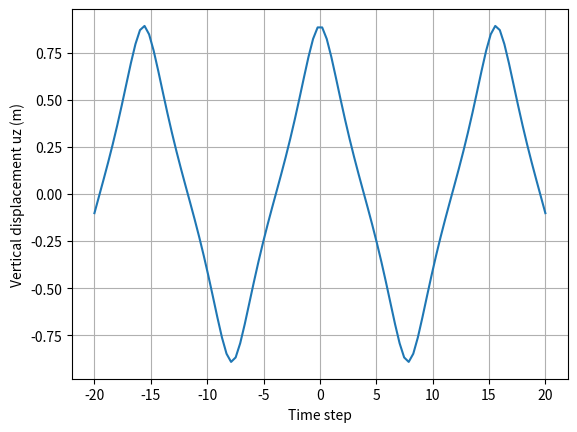

Generate this figure with matplotlib:
import sys
from typing import Dict

import numpy as np
import numpy.typing as Npt
from scipy.optimize import brentq
from scipy.integrate import trapezoid
import matplotlib.pyplot as plt


class MovingLoadElasticHalfSpace:
    """
    Implementation of the analytical solution for a moving load on an elastic half-space.
    Based on :cite:`Fryba_2013` (Chapter 18).
    The solution is only valid for subsonic load speeds (c < c2), and only computes vertical displacements.

    """

    def __init__(self, E: float, nu: float, rho: float, force: float, speed: float):
        """
        Initialize the elastic half-space model.

        Args:
            - E (float): Young's modulus (Pa)
            - nu (float): Poisson's ratio (dimensionless)
            - rho (float): Density (kg/m³)
            - force (float): Magnitude of the concentrated force (N)
            - speed (float): Speed of the moving load (m/s)
        """
        self.E = E
        self.nu = nu
        self.rho = rho
        self.force = force
        self.speed = speed

        # Lamé parameters
        self.lame_lambda = (E * nu) / ((1 + nu) * (1 - 2 * nu))  # First Lamé parameter
        self.G = E / (2 * (1 + nu))  # Shear modulus
        self.M = E * (1 - nu) / ((1 + nu) * (1 - 2 * nu))  # P-wave modulus

        # Wave speeds
        self.cp = np.sqrt(self.M / self.rho)  # P-wave speed
        self.cs = np.sqrt(self.G / self.rho)  # S-wave speed
        self.cr = self.Rayleigh_wave_speed()  # Rayleigh wave speed

        # Parameters
        self.Gp = None  # Green's function for P-waves
        self.Gs = None  # Green's function for S-waves
        self.vertical_displacement = None  # Vertical displacement uz

        # wave Mach number
        self.Mp = self.speed / self.cp
        self.Ms = self.speed / self.cs
        # wave decay parameters
        self.beta_p = np.sqrt(1 - self.Mp**2)
        self.beta_s = np.sqrt(1 - self.Ms**2)
        self.beta_r = np.sqrt(1 - (self.speed / self.cr)**2)

        # check speed regime
        self.__check_speed_regime()

    @staticmethod
    def __rayleigh_func(xi: float, eta: float) -> float:
        """
        Rayleigh function for computing the Rayleigh wave speed.

        Args:
            - xi (float): Dimensionless Rayleigh speed (c_r / c_s)
            - eta (float): Ratio of shear wave speed to compressional wave speed (c_s / c_p)

        Returns:
            - (float): Value of the Rayleigh function
        """
        return xi**3 - 8 * xi**2 + 8 * xi * (3 - 2 * eta) * xi**2 - 16 * (1 - eta)

    def Rayleigh_wave_speed(self):
        """
        Compute the Rayleigh wave speed c_r based on the material properties.

        It solves Rayleigh equation: ξ³ - 8ξ² + 8ξ(3 - 2n) - 16(1 - η) = 0
        See: https://en.wikipedia.org/wiki/Rayleigh_wave
        """

        eta = self.cs / self.cp

        # solve cubic equation for qsi
        xi = brentq(self.__rayleigh_func, 0, 1, args=(eta))
        return np.sqrt(xi) * self.cs

    def __check_speed_regime(self):
        """
        Check the speed regime.
        """
        if self.speed > self.cr:
            sys.exit("Error: The current implementation only supports subsonic speeds (c < cr).")

    def compute(self, x: float, y: float, z: float, t: float, ky_max: float = 8., n_tau=100, n_ky=200) -> float:
        """
        Compute the vertical displacement at a given point and time.

        It assumes that the poin load moves along the y-axis.

        Args:
            - x (float): x-coordinate of the observation point (m)
            - y (float): y-coordinate of the observation point (m)
            - z (float): z-coordinate of the observation point (m)
            - t (float): time (s)
        Returns:
            - uz (float): vertical displacement at the observation point (m)
        """

        # Cylindrical coordinates
        r = np.sqrt(x**2 + z**2)
        theta = np.arctan2(z, x)

        # Moving coordinate
        y_prime = y - self.speed * t

        # ky limits for integration
        ky = np.linspace(-ky_max, ky_max, n_ky)
        # tau limits for integration
        # np.exp(r * ky * tau **2) < epsilon (e.g. 1e-10)
        # tau_max > np.sqrt(-lm(epsilon) / r * np.abs(ky))
        # using epsilon = 1e-10 yields: tau_max > np.sqrt(23 / (r * np.abs(ky))) ~ 4.8
        tau_max = 5.0 / np.sqrt(max(ky_max * r, 1e-6))
        tau = np.linspace(-tau_max, tau_max, n_tau)

        self.Gp = np.zeros_like(ky, dtype=complex)
        self.Gs = np.zeros_like(ky, dtype=complex)

        for i, ky_i in enumerate(ky):
            self.Gp[i] = self.__Gp(theta, tau, ky_i, r)
            self.Gs[i] = self.__Gs(theta, tau, ky_i, r)

        # Synthesis of Fourier components Equation 13
        integrand = (self.Gp + self.Gs) * np.exp(1j * ky * y_prime)
        I_ky = trapezoid(integrand, x=ky)

        # scale factor Equation 10c
        self.vertical_displacement = -self.force / (4 * np.pi**2 * self.G) * I_ky

        return np.real(self.vertical_displacement)

    def __Gp(self, theta: float, tau: Npt.NDArray, ky: float, r: float):

        # compute angles for region classification (Fig 3)
        theta_r = np.arccos(np.real(self.beta_r / self.beta_p))
        theta_s = np.arccos(np.real(self.beta_s / self.beta_p))

        if theta_r < theta < np.pi - theta_r:
            region = 'I'
        elif (0 <= theta < theta_s) or (np.pi - theta_s < theta <= np.pi):
            region = 'III'
        else:
            region = 'II'

        # Equation 24
        kx_bar = -1j * np.cos(theta) * (tau**2 + self.beta_p) + tau * np.sin(theta) * np.sqrt(tau**2 + 2 * self.beta_p)

        # Equation 25
        diff_kx_bar = -1j * np.cos(theta) * 2 * tau + \
            np.sin(theta) * (np.sqrt(tau**2 + 2*self.beta_p + 0j) +
                             tau**2 * np.sin(theta) / np.sqrt(tau**2 + 2*self.beta_p))

        # variables between Equation 5 and 6
        kx = ky * kx_bar
        k_sq = kx**2 + ky**2
        kp = self.Mp * ky
        ks = self.Ms * ky
        v = np.sqrt(k_sq - kp**2)
        v_prime = np.sqrt(k_sq - ks**2)

        # compute Rayleigh denominator
        F, F_prime = self.__rayleigh_denominator(k_sq, kx, kx_bar, ks, v, v_prime)

        # Equation 8
        A = (2 * k_sq - ks**2) / F
        # Equation 10c
        E = -v * A * np.exp(-v * z)

        # Equation 14
        integral = (E / F) * diff_kx_bar * np.exp(-ky * r * tau**2)

        # Integrate using trapezoidal rule
        integral_sdp = trapezoid(integral, x=tau)

        # Equation 25
        Gp = ky * np.exp(-ky * r * self.beta_p) * integral_sdp

        # perform pole correction
        correction = self.__pole_correction_p(region, theta, ky, E, F, F_prime, kx_bar, diff_kx_bar, v, x, z)

        Gp += correction

        return Gp

    def __Gs(self, theta: float, tau: Npt.NDArray, ky: float, r: float):

        # compute angles for region classification (Fig 5)
        theta_r_star = np.arccos(np.real(self.beta_r / self.beta_s))

        if theta_r_star < theta < np.pi - theta_r_star:
            region = 'I'
        else:
            region = 'II'

        # Equation 34
        kx_bar = -1j * np.cos(theta) * (tau**2 + self.beta_s) + tau * np.sin(theta) * np.sqrt(tau**2 + 2 * self.beta_s)

        # Equation 35
        diff_kx_bar = -1j * np.cos(theta) * 2 * tau + \
            np.sin(theta) * (np.sqrt(tau**2 + 2*self.beta_s) +
                             tau**2 * np.sin(theta) / np.sqrt(tau**2 + 2*self.beta_s))

        # variables between Equation 5 and 6
        kx = ky * kx_bar
        k_sq = kx**2 + ky**2
        kp = self.Mp * ky
        ks = self.Ms * ky
        v = np.sqrt(k_sq - kp**2)
        v_prime = np.sqrt(k_sq - ks**2)

        # compute Rayleigh denominator
        F, F_prime = self.__rayleigh_denominator(k_sq, kx, kx_bar, ks, v, v_prime)

        # Equation 7
        C = 2 * v / F
        # Equation 10c
        E = k_sq * C * np.exp(-v_prime * z)

        # Equation 14
        integral = (E / F) * diff_kx_bar * np.exp(-ky * r * tau**2)

        # Integrate using trapezoidal rule
        integral_sdp = trapezoid(integral, x=tau)

        # Equation 25
        Gs = ky * np.exp(-ky * r * self.beta_s) * integral_sdp

        # perform pole correction
        correction = self.__pole_correction_s(region, theta, ky, E, F_prime)

        Gs += correction
        return Gs

    def __pole_correction_p(self, region: str, theta: float, ky: float, E: Npt.NDArray, F: Npt.NDArray,
                            F_prime: Npt.NDArray, kx_bar: Npt.NDArray, diff_kx_bar: Npt.NDArray, v: Npt.NDArray,
                            x: float, z: float) -> Npt.NDArray:
        """
        Perform pole correction for the Green's function.

        Args:
            - region (str): Region classification ('I', 'II', 'III')
            - theta (float): Angle in cylindrical coordinates
            - ky (Npt.NDArray): Array of ky values
            - E (Npt.NDArray): Array of E values from Equation 8
            - F (Npt.NDArray): Array of Rayleigh function values
            - F_prime (Npt.NDArray): Array of derivatives of the Rayleigh function
            - kx_bar (Npt.NDArray): Array of kx_bar values
            - diff_kx_bar (Npt.NDArray): Array of derivatives of kx_bar
            - v (Npt.NDArray): Array of v values
            - x (float): x-coordinate of the observation point (m)
            - z (float): z-coordinate of the observation point (m)

        Returns:
            - correction (Npt.NDArray): Pole correction values
        """
        if region == 'I':
            return 0.0

        # Equation 28
        v_r_bar = np.sqrt(self.beta_p**2 - self.beta_r**2)
        exponent = -ky * (v_r_bar * z + self.beta_r * x * np.sign(np.cos(theta)))

        correction = (-np.sign(np.cos(theta)) * 2 * np.pi * 1j * (E / F_prime) * np.exp(exponent))

        if region == 'II':
            return correction

        if region == 'III':
            # Equation 31
            integral = E / F * np.exp(-ky * v * z + 1j * diff_kx_bar * x)
            correction += trapezoid(integral, dx=kx_bar)
            return correction

    def __pole_correction_s(self, region: str, theta: float, ky: float, E: Npt.NDArray,
                            F_prime: Npt.NDArray) -> Npt.NDArray:
        """
        Perform pole correction for the Green's function.

        Args:
            - region (str): Region classification ('I', 'II')
            - theta (float): Angle in cylindrical coordinates
            - ky (Npt.NDArray): Array of ky values
            - E (Npt.NDArray): Array of E values from Equation 8
            - F_prime (Npt.NDArray): Array of derivatives of the Rayleigh function

        Returns:
            - correction (Npt.NDArray): Pole correction values
        """
        if region == 'I':
            return 0.0

        v_r_bar = np.sqrt(self.beta_s**2 - self.beta_r**2)
        exponent = -ky * (v_r_bar * z + self.beta_r * x * np.sign(np.cos(theta)))
        correction = (-np.sign(np.cos(theta)) * 2 * np.pi * 1j * (E / F_prime) * np.exp(exponent))
        return correction

    def __rayleigh_denominator(self, k_sq: Npt.NDArray, kx: Npt.NDArray, kx_bar: Npt.NDArray, ks: Npt.NDArray,
                               v: Npt.NDArray, v_prime: Npt.NDArray) -> Npt.NDArray:
        """
        Compute Rayleigh function F(k) and their derivative F'(k).

        Args:
            - k_sq (Npt.NDArray): Array of k squared values
            - ky (Npt.NDArray): Array of ky values
            - ks (Npt.NDArray): Array of ks values
            - kx_bar (Npt.NDArray): Array of kx_bar values
            - v (Npt.NDArray): Array of v values
            - v_prime (Npt.NDArray): Array of v_prime values

        Returns:
            - F (Npt.NDArray): Array of Rayleigh function values
        """
        # Equation 9
        F = (2 * k_sq - ks**2)**2 - 4 * k_sq * v * v_prime

        # Derivative of F with respect to kx_bar (Equation 29) - NOTE: this equation is wrong the the paper
        # I fixed it with Maxima
        F_prime = 2*(4*kx_bar+(2*self.Ms**2*kx**2)/kx_bar**3)*(2*kx_bar**2-(self.Ms**2*kx**2)/kx_bar**2) - \
            8 * kx_bar * v * v_prime + 2 * self.Mp * kx * v_prime / v + 2 * self.Ms * kx * v / v_prime

        return F, F_prime


if __name__ == "__main__":
    # Example usage
    E = 30e6  # Pa
    nu = 0.4  # dimensionless
    rho = 2000  # kg/m³
    force = 1e4  # N
    speed = 10  # m/s

    x, y, z = 0.0, 0.0, 10
    time = np.linspace(-20, 20, num=100)

    model = MovingLoadElasticHalfSpace(E, nu, rho, force, speed)

    uz = []
    for t in time:
        model.compute(x, y, z, t)
        uz.append(np.real(model.vertical_displacement))

    plt.plot(time, uz)
    plt.xlabel("Time step")
    plt.ylabel("Vertical displacement uz (m)")
    plt.grid()
    plt.show()
